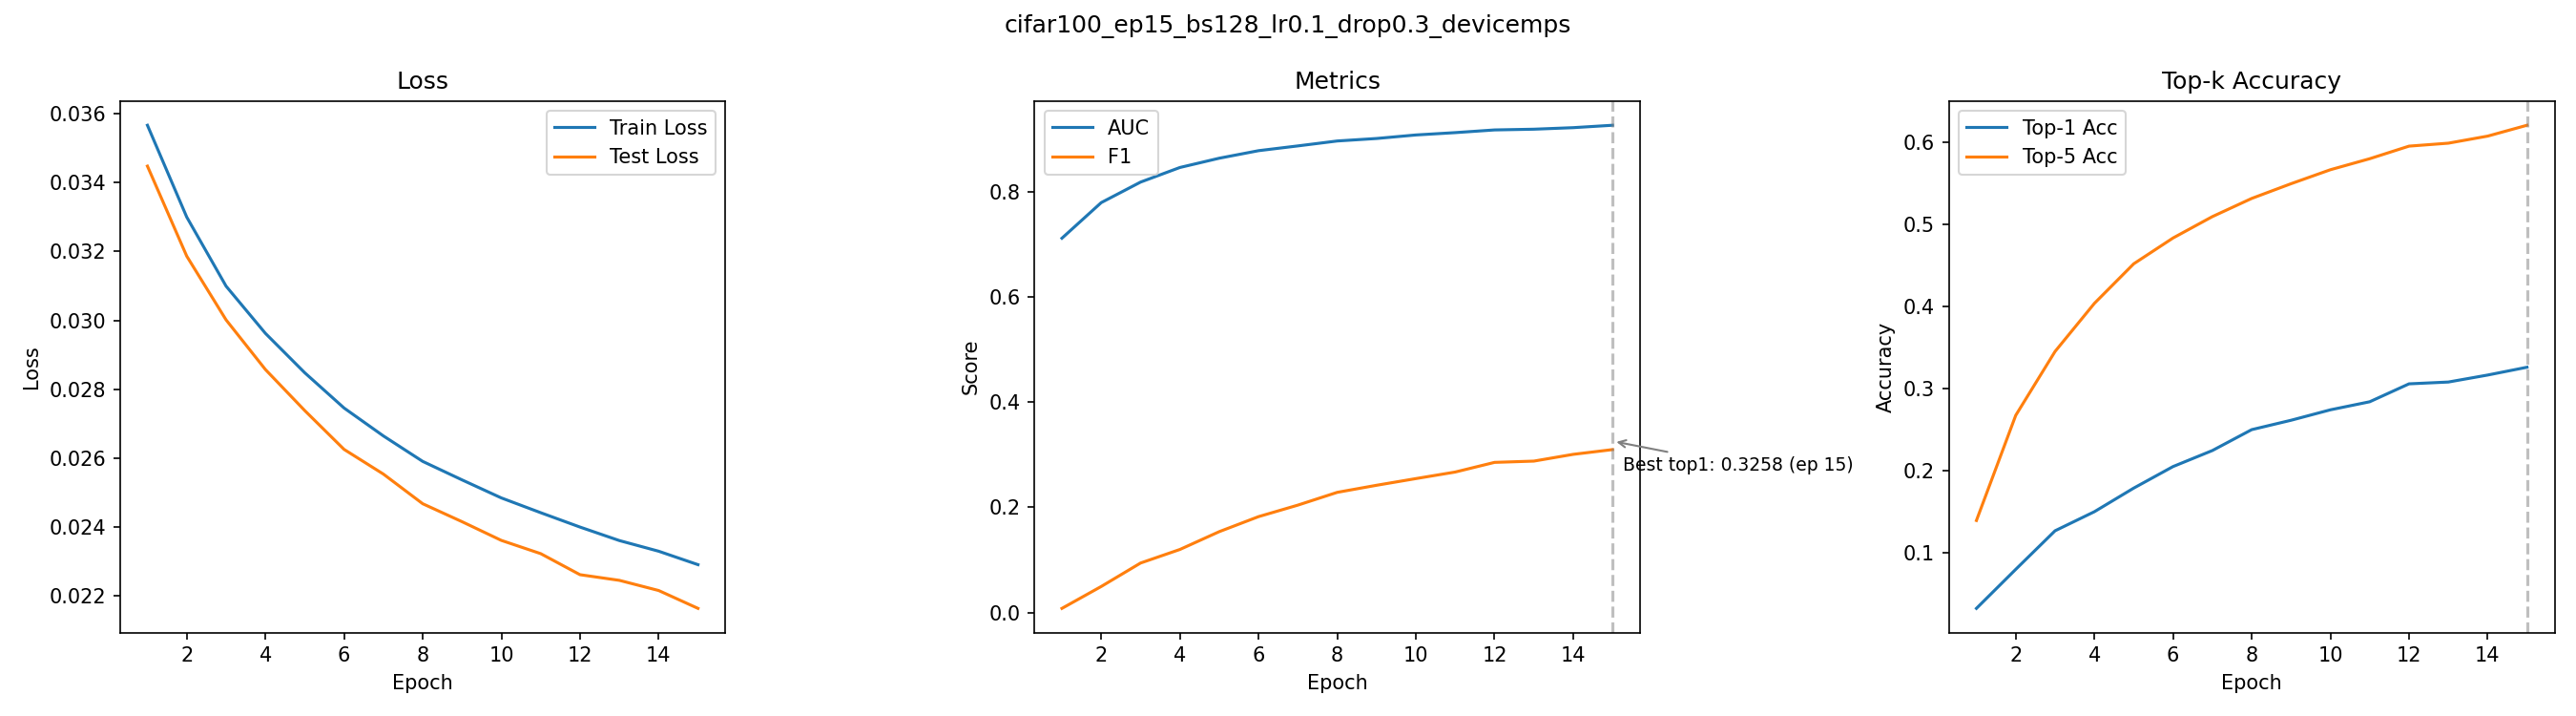

The file beside this chart, header and first rows:
epoch, train_loss, test_loss, auc, f1, top1_acc, top5_acc
1, 0.03566, 0.03447, 0.7113, 0.007999, 0.0325, 0.1394
2, 0.03299, 0.03186, 0.779, 0.04964, 0.08, 0.2673
3, 0.03099, 0.03001, 0.8179, 0.09419, 0.1269, 0.345
4, 0.02962, 0.02857, 0.8457, 0.1199, 0.1501, 0.4035
5, 0.02848, 0.02738, 0.8633, 0.1538, 0.1788, 0.4516
6, 0.02746, 0.02626, 0.8776, 0.1823, 0.205, 0.483
7, 0.02665, 0.02554, 0.8867, 0.2042, 0.2245, 0.509
8, 0.02591, 0.02468, 0.896, 0.2285, 0.2499, 0.5311
9, 0.02537, 0.02416, 0.9008, 0.2419, 0.2613, 0.549
10, 0.02485, 0.02362, 0.9075, 0.2546, 0.274, 0.566
11, 0.02442, 0.02323, 0.9119, 0.2671, 0.2838, 0.5794
12, 0.024, 0.02262, 0.917, 0.2854, 0.3056, 0.5947
13, 0.02361, 0.02246, 0.9184, 0.2878, 0.3078, 0.5983
14, 0.0233, 0.02216, 0.9213, 0.3007, 0.3163, 0.6069
15, 0.02291, 0.02164, 0.9259, 0.3097, 0.3258, 0.6201
